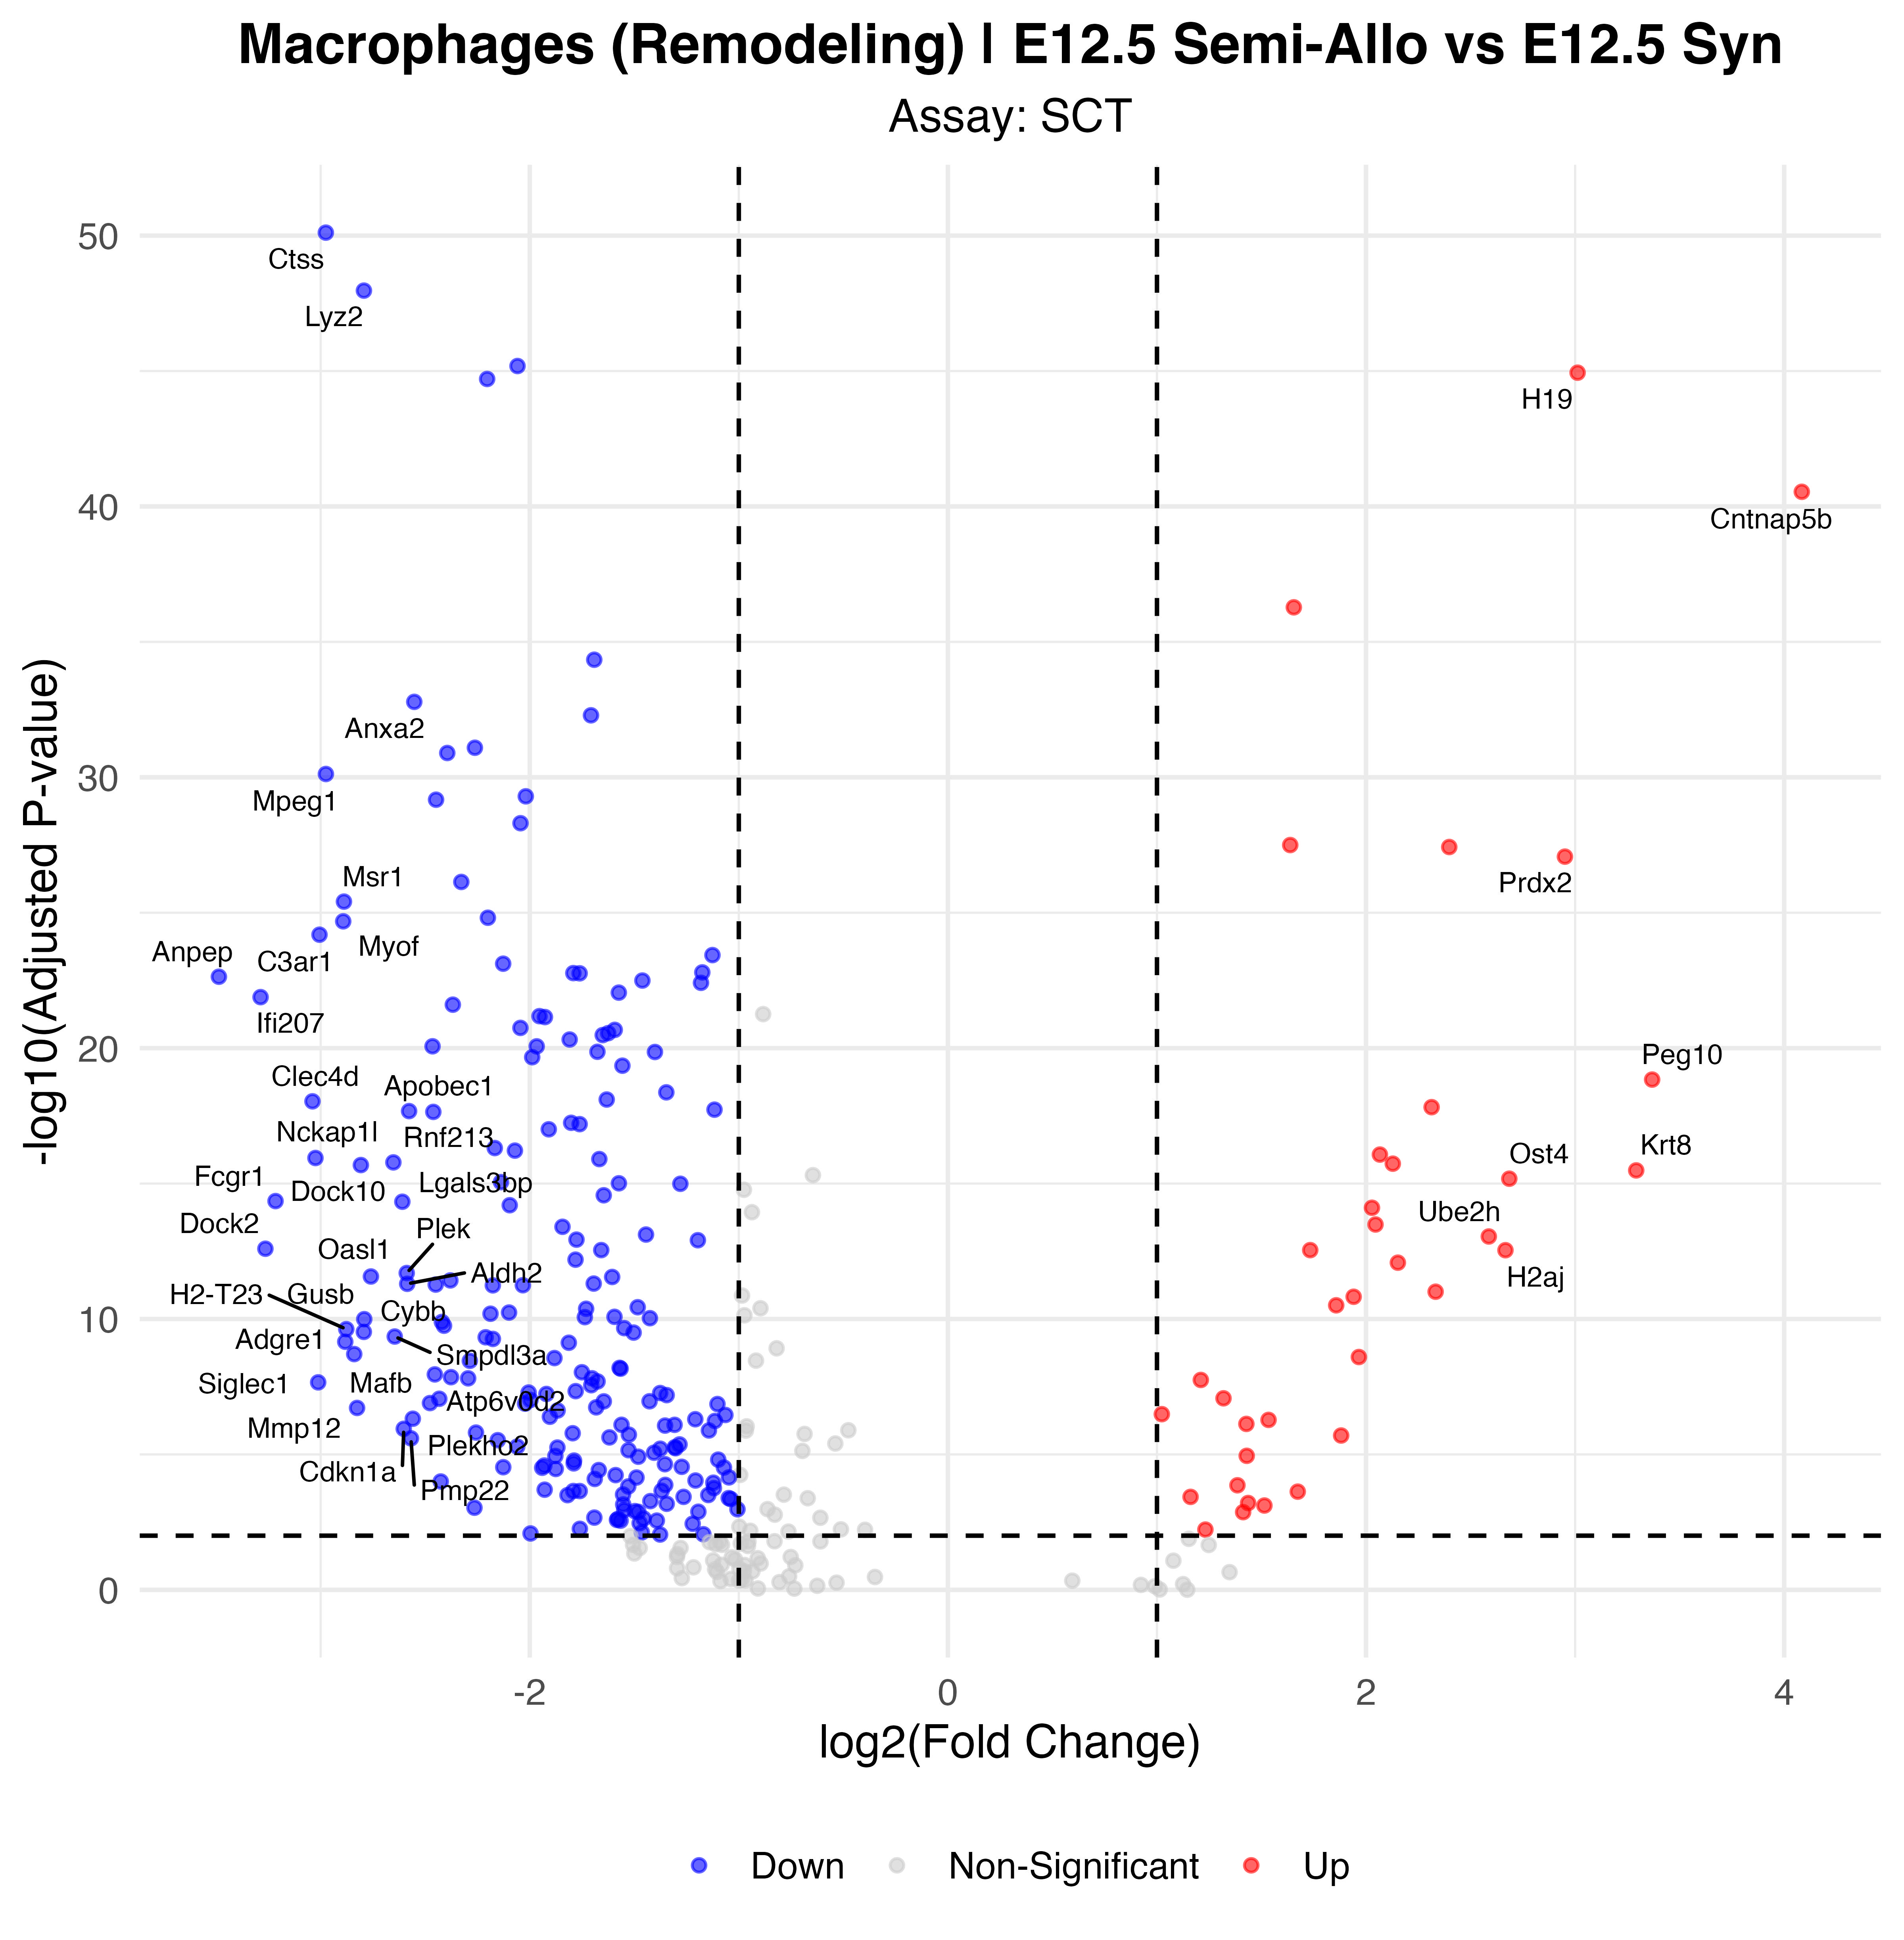

The table this chart was drawn from, first rows:
p_val, avg_log2FC, pct.1, pct.2, p_val_adj, gene, p_val_adj_plot, Significance
4.4147443633796e-55, -2.975, 0.336, 0.956, 7.75758879533063e-51, Ctss, 7.75758879533063e-51, Down
6.10375178304613e-53, -2.793, 0.672, 0.977, 1.07255126331687e-48, Lyz2, 1.07255126331687e-48, Down
3.71420092038647e-50, -2.058, 0.73, 0.982, 6.5265938573031e-46, Vim, 6.5265938573031e-46, Down
6.54437446319242e-50, 3.012, 0.81, 0.235, 1.14997748067217e-45, H19, 1.14997748067217e-45, Up
1.11636234017913e-49, -2.204, 0.562, 0.974, 1.96167190416277e-45, Ctsb, 1.96167190416277e-45, Down
1.63563921888052e-45, 4.084, 0.591, 0.099, 2.87414523541685e-41, Cntnap5b, 2.87414523541685e-41, Up
3.01459594502585e-41, 1.655, 0.971, 0.88, 5.29724799459942e-37, Tpt1, 5.29724799459942e-37, Up
2.59292217471439e-39, -1.691, 0.628, 0.956, 4.55628284540813e-35, H2-D1, 4.55628284540813e-35, Down
9.32147746441727e-38, -2.552, 0.285, 0.846, 1.6379700200474e-33, Anxa2, 1.6379700200474e-33, Down
2.92435900437207e-37, -1.707, 0.489, 0.957, 5.1386836424826e-33, B2m, 5.1386836424826e-33, Down
4.61038799636777e-36, -2.262, 0.292, 0.852, 8.10137378721744e-32, Fcgr3, 8.10137378721744e-32, Down
7.20185745143344e-36, -2.394, 0.212, 0.826, 1.26551039136588e-31, Zeb2, 1.26551039136588e-31, Down
4.2938810140512e-35, -2.975, 0.131, 0.732, 7.54520771789076e-31, Mpeg1, 7.54520771789076e-31, Down
2.86482715778044e-34, -2.019, 0.328, 0.859, 5.03407428165179e-30, Lilr4b, 5.03407428165179e-30, Down
3.81859161968787e-34, -2.448, 0.204, 0.787, 6.71002919411552e-30, Cd68, 6.71002919411552e-30, Down
2.8156173188144e-33, -2.044, 0.358, 0.842, 4.94760275262066e-29, Capg, 4.94760275262066e-29, Down
1.8044859988948e-32, 1.637, 0.949, 0.893, 3.17084279725794e-28, Ftl1-ps1, 3.17084279725794e-28, Up
2.13266714709686e-32, 2.398, 0.796, 0.427, 3.74752271087861e-28, Grik3, 3.74752271087861e-28, Up
4.83042737957142e-32, 2.951, 0.635, 0.197, 8.4880269913829e-28, Prdx2, 8.4880269913829e-28, Up
4.15296687216819e-31, -2.327, 0.241, 0.777, 7.29759338777394e-27, Msn, 7.29759338777394e-27, Down
2.20993672242173e-30, -2.889, 0.168, 0.706, 3.88330080863947e-26, Msr1, 3.88330080863947e-26, Down
8.71492471281909e-30, -2.2, 0.263, 0.783, 1.53138657053657e-25, Lrp1, 1.53138657053657e-25, Down
1.18108293179108e-29, -2.892, 0.124, 0.677, 2.07539892774329e-25, Myof, 2.07539892774329e-25, Down
3.68045085378469e-29, -3.006, 0.124, 0.668, 6.46728824027045e-25, C3ar1, 6.46728824027045e-25, Down
2.0841964094912e-28, -1.126, 0.92, 0.998, 3.66234993075794e-24, Psap, 3.66234993075794e-24, Down
4.32919715103665e-28, -2.127, 0.285, 0.777, 7.6072652338016e-24, Ahnak, 7.6072652338016e-24, Down
9.07476773421363e-28, -1.175, 0.65, 0.972, 1.59461818625602e-23, Eef1a1, 1.59461818625602e-23, Down
9.63036293640269e-28, -1.791, 0.38, 0.844, 1.69224737518468e-23, Lmna, 1.69224737518468e-23, Down
9.82407937351516e-28, -1.761, 0.314, 0.798, 1.72628722751408e-23, App, 1.72628722751408e-23, Down
1.31188975505826e-27, -3.487, 0.08, 0.609, 2.30525267758837e-23, Anpep, 2.30525267758837e-23, Down
1.81586399726422e-27, -1.461, 0.438, 0.885, 3.19083621599269e-23, Iqgap1, 3.19083621599269e-23, Down
2.20321549126418e-27, -1.181, 0.81, 0.961, 3.87149026124942e-23, Pkm, 3.87149026124942e-23, Down
5.07125162717913e-27, -1.574, 0.467, 0.88, 8.91120335927916e-23, Plin2, 8.91120335927916e-23, Down
7.43490243369729e-27, -3.287, 0.095, 0.617, 1.30646105564929e-22, Ifi207, 1.30646105564929e-22, Down
1.41082196664774e-26, -2.368, 0.234, 0.714, 2.4790963597934e-22, Slfn2, 2.4790963597934e-22, Down
3.74518794376036e-26, -1.954, 0.496, 0.864, 6.5810442547757e-22, Ctsl, 6.5810442547757e-22, Down
4.04800673291394e-26, -1.927, 0.328, 0.788, 7.11315743107638e-22, Cd44, 7.11315743107638e-22, Down
1.01540307294732e-25, -2.045, 0.358, 0.77, 1.78426627978302e-21, Cd36, 1.78426627978302e-21, Down
1.20193681232348e-25, -1.593, 0.496, 0.908, 2.11204336661483e-21, Prdx1, 2.11204336661483e-21, Down
1.58953542835606e-25, -1.625, 0.431, 0.851, 2.79313165470727e-21, Ctsd, 2.79313165470727e-21, Down
1.87265533503823e-25, -1.651, 0.401, 0.828, 3.29062995472917e-21, Esd, 3.29062995472917e-21, Down
2.73091236036395e-25, -1.809, 0.277, 0.772, 4.79875919963153e-21, Grn, 4.79875919963153e-21, Down
4.85633310818581e-25, -2.465, 0.153, 0.647, 8.5335485377041e-21, Ctsh, 8.5335485377041e-21, Down
4.88352086324345e-25, -1.967, 0.263, 0.734, 8.58132286089139e-21, Slc11a1, 8.58132286089139e-21, Down
7.75438978074001e-25, -1.676, 0.336, 0.787, 1.36260137227163e-20, Aldoa, 1.36260137227163e-20, Down
7.88730428802168e-25, -1.401, 0.584, 0.913, 1.38595710949117e-20, Plec, 1.38595710949117e-20, Down
1.22693405303807e-24, -1.988, 0.241, 0.731, 2.1559685179985e-20, Anxa5, 2.1559685179985e-20, Down
2.52532089495351e-24, -1.557, 0.365, 0.821, 4.43749387661231e-20, Rnh1, 4.43749387661231e-20, Down
8.23454678773646e-24, 3.368, 0.482, 0.133, 1.44697456154105e-19, Peg10, 1.44697456154105e-19, Up
2.43923931733427e-23, -1.347, 0.54, 0.892, 4.28623132841978e-19, Itm2b, 4.28623132841978e-19, Down
4.48822424140946e-23, -1.632, 0.328, 0.787, 7.8867076370047e-19, Itgb2, 7.8867076370047e-19, Down
5.22844063560021e-23, -3.039, 0.088, 0.56, 9.18741588487669e-19, Clec4d, 9.18741588487669e-19, Down
8.58445255754393e-23, 2.314, 0.664, 0.335, 1.50846000341162e-18, Set, 1.50846000341162e-18, Up
1.06198244525757e-22, -1.116, 0.737, 0.972, 1.8661155528066e-18, Malat1, 1.8661155528066e-18, Down
1.19991633956053e-22, -2.577, 0.131, 0.596, 2.10849299187577e-18, Apobec1, 2.10849299187577e-18, Down
1.28391965267704e-22, -2.461, 0.139, 0.612, 2.2561036136841e-18, Dab2, 2.2561036136841e-18, Down
3.24631940318427e-22, -1.802, 0.212, 0.688, 5.7044324552754e-18, Laptm5, 5.7044324552754e-18, Down
3.63829770594035e-22, -1.761, 0.248, 0.713, 6.39321672887838e-18, Ctsa, 6.39321672887838e-18, Down
5.64005188431716e-22, -1.909, 0.248, 0.709, 9.91069917112211e-18, Lpl, 9.91069917112211e-18, Down
2.77702299660871e-21, -2.167, 0.182, 0.632, 4.87978480964083e-17, Emilin2, 4.87978480964083e-17, Down
... 182 more rows
